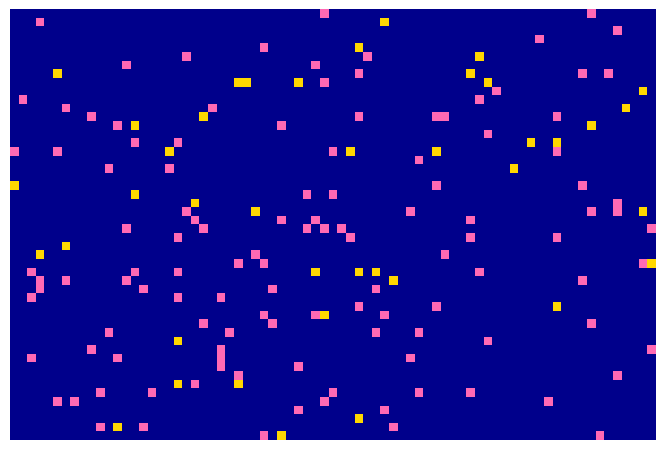
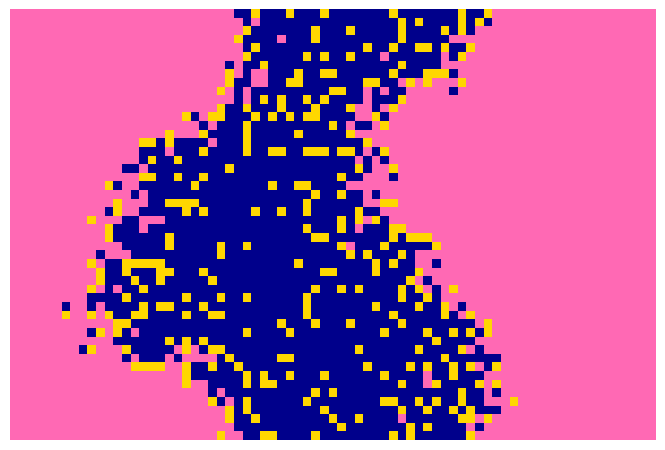
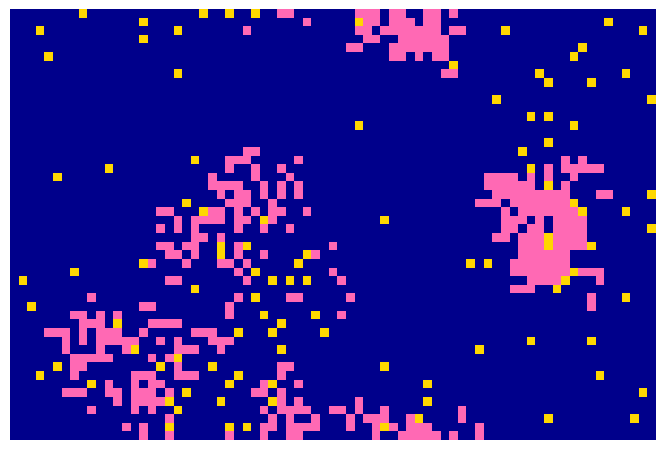
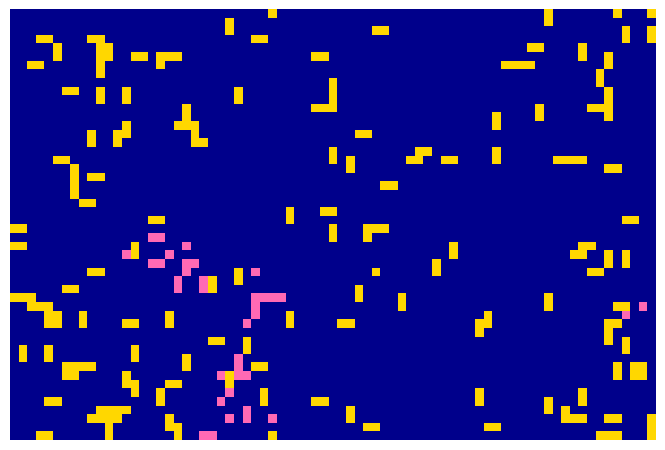

Write the Python code that produced these figures, in order.
import random
import matplotlib.pyplot as plt
from matplotlib.colors import LinearSegmentedColormap

EMPTY = 0
FISH = 1
SHARK = 2

# Colour the cells for the above states in this order:
colors = ['#00008b', '#ff69b4', '#ffd700']
n_bin = 3
cm = LinearSegmentedColormap.from_list(
        'wator_cmap', colors, N=n_bin)

# Run the simulation for MAX_CHRONONS chronons (time intervals).
MAX_CHRONONS = 400
# Save every SAVE_EVERYth chronon iteration.
SAVE_EVERY = 100
# PRNG seed.
SEED = 10
random.seed(SEED)

initial_energies = {FISH: 20, SHARK: 3}
fertility_thresholds = {FISH: 4, SHARK: 12}

class Creature():
    """A sea creature living in Wa-Tor world."""

    def __init__(self, id, x, y, init_energy, fertility_threshold):
        """Initialize the creature.

        id is an integer identifying the creature.
        x, y is the creature's position in the Wa-Tor world grid.
        init_energy is the creature's initial energy: this decreases by 1
            each time the creature moves and if it reaches 0 the creature dies.
        fertility_threshold: each chronon, the creature's fertility increases
            by 1. When it reaches fertility_threshold, the creature reproduces.

        """

        self.id = id
        self.x, self.y = x, y
        self.energy = init_energy
        self.fertility_threshold = fertility_threshold
        self.fertility = 0
        self.dead = False


class World():
    """The Wa-Tor world."""

    def __init__(self, width=75, height=50):
        """Initialize (but don't populate) the Wa-Tor world."""

        self.width, self.height = width, height
        self.ncells = width * height
        self.grid = [[EMPTY]*width for y in range(height)]
        self.creatures = []

    def spawn_creature(self, creature_id, x, y):
        """Spawn a creature of type ID creature_id at location x,y."""

        creature = Creature(creature_id, x, y,
                            initial_energies[creature_id],
                            fertility_thresholds[creature_id])
        self.creatures.append(creature)
        self.grid[y][x] = creature

    def populate_world(self, nfish=120, nsharks=40):
        """Populate the Wa-Tor world with fish and sharks."""

        self.nfish, self.nsharks = nfish, nsharks

        def place_creatures(ncreatures, creature_id):
            """Place ncreatures of type ID creature_id in the Wa-Tor world."""

            for i in range(ncreatures):
                while True:
                    x, y = divmod(random.randrange(self.ncells), self.height)
                    if not self.grid[y][x]:
                        self.spawn_creature(creature_id, x, y)
                        break

        place_creatures(self.nfish, FISH)
        place_creatures(self.nsharks, SHARK)

    def get_world_image_array(self):
        """Return a 2D array of creature type IDs from the world grid."""
        return [[self.grid[y][x].id if self.grid[y][x] else 0
                    for x in range(self.width)] for y in range(self.height)]

    def get_world_image(self):
        """Create a Matplotlib figure plotting the world."""

        im =  self.get_world_image_array()
        fig = plt.figure(figsize=(8.3333, 6.25), dpi=72)
        ax = fig.add_subplot(111)
        ax.imshow(im, interpolation='nearest', cmap=cm)

        # Remove ticks, border, axis frame, etc
        ax.set_xticks([])
        ax.set_yticks([])
        ax.axis('off')
        return fig

    def show_world(self):
        """Show the world as a Matplotlib image."""

        fig = self.get_world_image()
        plt.show()
        plt.close(fig)

    def save_world(self, filename):
        """Save a Matplotlib image of the world as filename."""

        fig = self.get_world_image()
        # NB Ensure there's no padding around the image plot
        plt.savefig(filename, dpi=72, bbox_inches='tight', pad_inches=0)
        plt.close(fig)

    def get_neighbours(self, x, y):
        """Return a dictionary of the contents of cells neighbouring (x,y).

        The dictionary is keyed by the neighbour cell's position and contains
        either EMPTY or the instance of the creature occupying that cell.

        """

        neighbours = {}
        for dx, dy in ((0,-1), (1,0), (0,1), (-1,0)):
            xp, yp = (x+dx) % self.width, (y+dy) % self.height
            neighbours[xp,yp] = self.grid[yp][xp]
        return neighbours

    def evolve_creature(self, creature):
        """Evolve a given creature forward in time by one chronon."""

        neighbours = self.get_neighbours(creature.x, creature.y)
        creature.fertility += 1
        moved = False
        if creature.id == SHARK:
            try:
                # Try to pick a random fish to eat.
                xp, yp = random.choice([pos
                            for pos in neighbours if neighbours[pos]!=EMPTY
                                                and neighbours[pos].id==FISH])
                # Eat the fish. Yum yum.
                creature.energy += 2
                self.grid[yp][xp].dead = True
                self.grid[yp][xp] = EMPTY
                moved = True
            except IndexError:
                # No fish to eat: just move to a vacant cell if possible.
                pass

        if not moved:
            # Try to move to a vacant cell
            try:
                xp, yp = random.choice([pos
                            for pos in neighbours if neighbours[pos]==EMPTY])
                if creature.id != FISH:
                    # The shark's energy decreases by one unit when it moves.
                    creature.energy -= 1
                moved = True
            except IndexError:
                # Surrounding cells are all full: no movement.
                xp, yp = creature.x, creature.y

        if creature.energy < 0:
            # Creature dies.
            creature.dead = True
            self.grid[creature.y][creature.x] = EMPTY
        elif moved:
            # Remember the creature's old position.
            x, y = creature.x, creature.y
            # Set new position
            creature.x, creature.y = xp, yp
            self.grid[yp][xp] = creature
            if creature.fertility >= creature.fertility_threshold:
                # Spawn a new creature and reset fertility.
                creature.fertility = 0
                self.spawn_creature(creature.id, x, y)
            else:
                # Leave the old cell vacant.
                self.grid[y][x] = EMPTY

    def evolve_world(self):
        """Evolve the Wa-Tor world forward in time by one chronon."""

        # Shuffle the creatures grid so that we don't always evolve the same
        # creatures first.
        random.shuffle(self.creatures)

        # NB The self.creatures list is going to grow as new creatures are
        # spawned, so loop over indices into the list as it stands now.
        ncreatures = len(self.creatures)
        for i in range(ncreatures):
            creature = self.creatures[i]
            if creature.dead:
                # This creature has been eaten so skip it.
                continue
            self.evolve_creature(creature)

        # Remove the dead creatures
        self.creatures = [creature for creature in self.creatures
                                                if not creature.dead]

world = World()
world.populate_world()
for chronon in range(400):
    if not chronon % SAVE_EVERY:
        print('{}/{}: {}'.format(chronon+1,MAX_CHRONONS, len(world.creatures)))
        world.save_world('world-{:04d}.png'.format(chronon))
    world.evolve_world()
